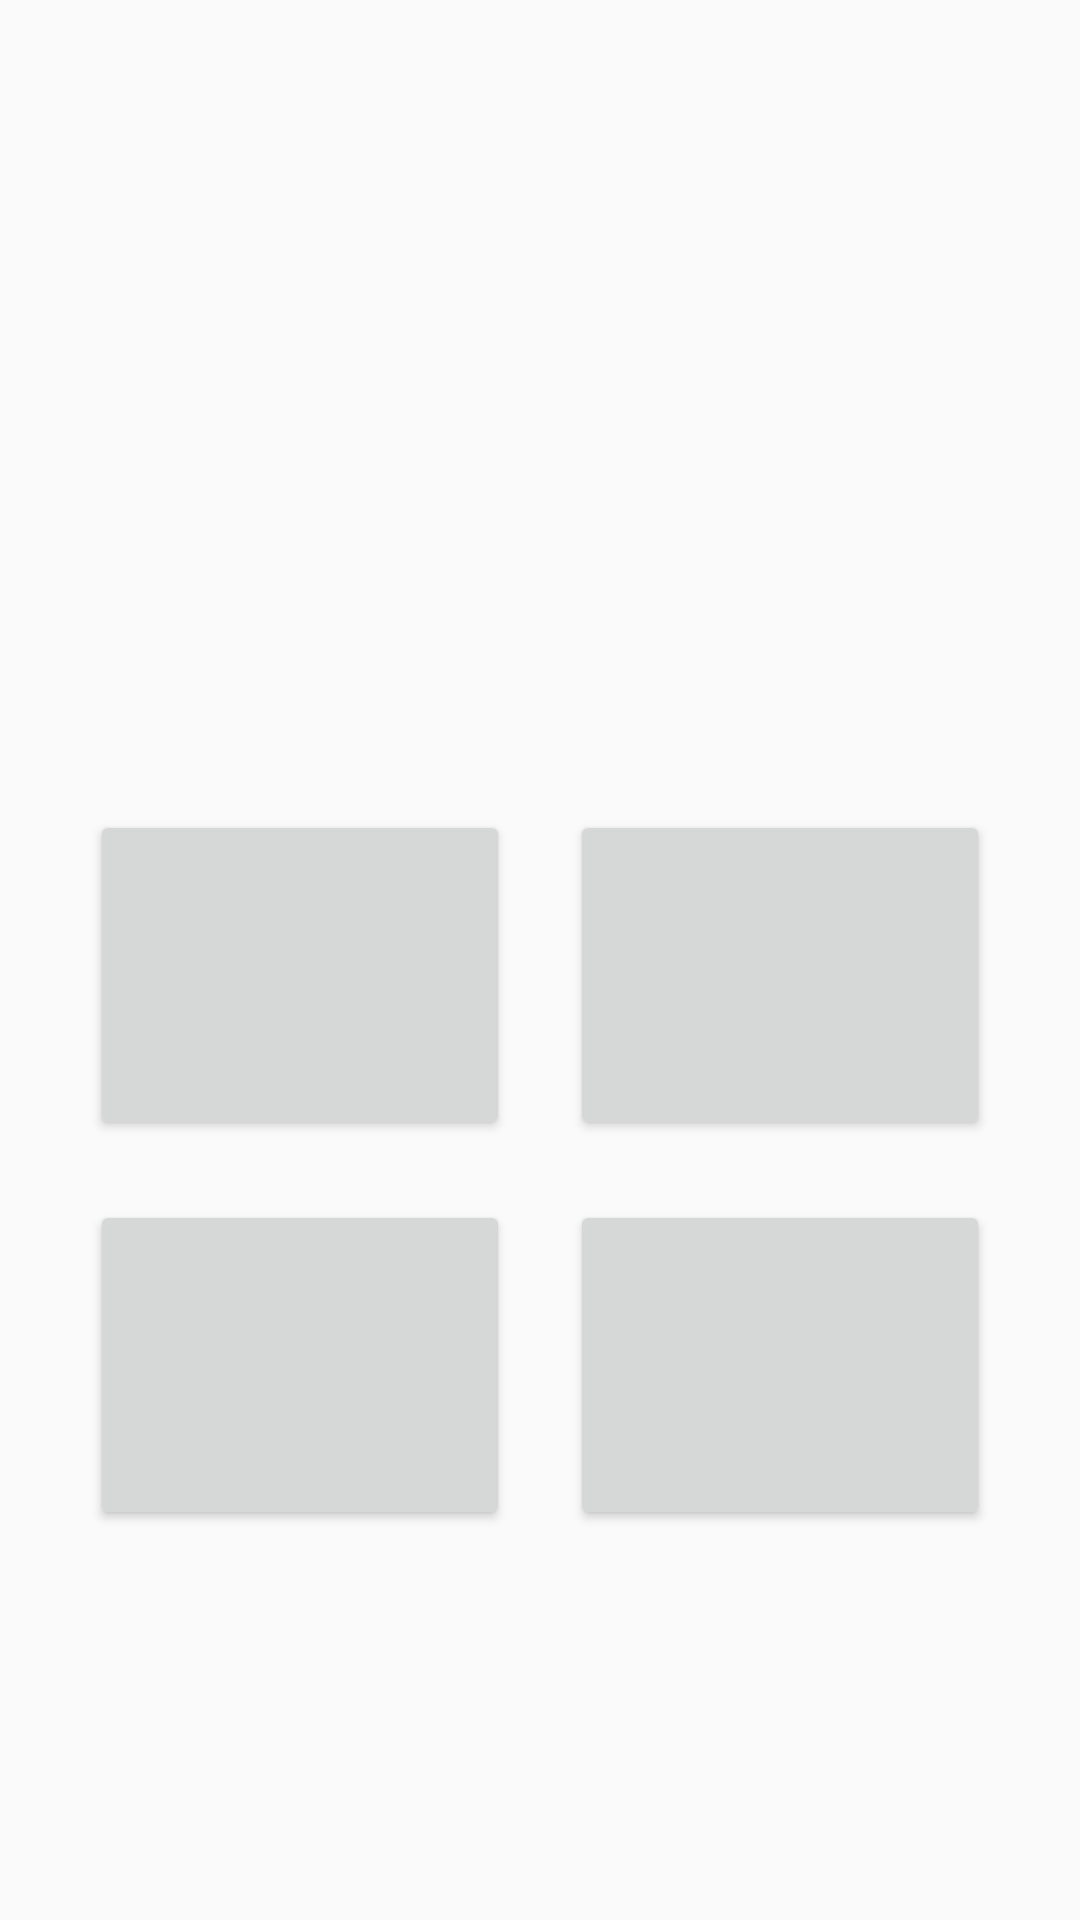

Here is an Android app screen rendered from its layout file. Give the layout XML and the strings, colors and styles it references.
<!-- AndroidManifest.xml: application theme AppTheme -->
<!-- res/layout/activity_mapa_nivel1.xml -->
<?xml version="1.0" encoding="utf-8"?>
<android.support.constraint.ConstraintLayout xmlns:android="http://schemas.android.com/apk/res/android"
    xmlns:app="http://schemas.android.com/apk/res-auto"
    xmlns:tools="http://schemas.android.com/tools"
    android:layout_width="match_parent"
    android:layout_height="match_parent"
    tools:context=".MapaNivel1">

    <Button
        android:id="@+id/btnMapa3"
        android:layout_width="140dp"
        android:layout_height="110dp"
        android:layout_marginStart="30dp"
        android:layout_marginTop="20dp"
        android:text="@string/BtnMapa3"
        app:layout_constraintStart_toStartOf="parent"
        app:layout_constraintTop_toBottomOf="@+id/btnMapa1" />

    <Button
        android:id="@+id/btnMapa4"
        android:layout_width="140dp"
        android:layout_height="110dp"
        android:layout_marginTop="20dp"
        android:layout_marginEnd="30dp"
        android:text="@string/BtnMapa4"
        app:layout_constraintEnd_toEndOf="parent"
        app:layout_constraintTop_toBottomOf="@+id/btnMapa2" />

    <ImageView
        android:id="@+id/imgvMapanivel1"
        android:layout_width="290dp"
        android:layout_height="150dp"
        android:layout_marginStart="8dp"
        android:layout_marginTop="80dp"
        android:layout_marginEnd="8dp"
        android:contentDescription="@string/imgvMapanivel1"
        app:layout_constraintEnd_toEndOf="parent"
        app:layout_constraintHorizontal_bias="0.506"
        app:layout_constraintStart_toStartOf="parent"
        app:layout_constraintTop_toTopOf="parent" />

    <Button
        android:id="@+id/btnMapa1"
        android:layout_width="140dp"
        android:layout_height="110dp"
        android:layout_marginStart="30dp"
        android:layout_marginTop="40dp"
        android:text="@string/BtnMapa1"
        app:layout_constraintStart_toStartOf="parent"
        app:layout_constraintTop_toBottomOf="@+id/imgvMapanivel1" />

    <Button
        android:id="@+id/btnMapa2"
        android:layout_width="140dp"
        android:layout_height="110dp"
        android:layout_marginTop="40dp"
        android:layout_marginEnd="30dp"
        android:text="@string/BtnMapa2"
        app:layout_constraintEnd_toEndOf="parent"
        app:layout_constraintTop_toBottomOf="@+id/imgvMapanivel1" />

    <ImageView
        android:id="@+id/imageView3"
        android:layout_width="30dp"
        android:layout_height="30dp"
        android:layout_marginStart="245dp"
        android:layout_marginTop="2dp"
        android:layout_marginEnd="7dp"
        app:layout_constraintEnd_toStartOf="@+id/imageView4"
        app:layout_constraintStart_toStartOf="parent"
        app:layout_constraintTop_toTopOf="parent"
        app:srcCompat="@drawable/corazon" />

    <ImageView
        android:id="@+id/imageView4"
        android:layout_width="30dp"
        android:layout_height="30dp"
        android:layout_marginStart="4dp"
        android:layout_marginTop="2dp"
        android:layout_marginEnd="7dp"
        app:layout_constraintEnd_toStartOf="@+id/imageView5"
        app:layout_constraintStart_toEndOf="@+id/imageView3"
        app:layout_constraintTop_toTopOf="parent"
        app:srcCompat="@drawable/corazon" />

    <ImageView
        android:id="@+id/imageView5"
        android:layout_width="30dp"
        android:layout_height="30dp"
        android:layout_marginStart="4dp"
        android:layout_marginTop="2dp"
        android:layout_marginEnd="16dp"
        app:layout_constraintEnd_toEndOf="parent"
        app:layout_constraintStart_toEndOf="@+id/imageView4"
        app:layout_constraintTop_toTopOf="parent"
        app:srcCompat="@drawable/corazon" />

</android.support.constraint.ConstraintLayout>
<!-- resources referenced by this layout -->
<resources>
  <string name="BtnMapa1" />
  <string name="BtnMapa2" />
  <string name="BtnMapa3" />
  <string name="BtnMapa4" />
  
      //Estos son los textview y los button de la pantalla Prueba Facil del nivel Uno//
  <string name="imgvMapanivel1" />
  <style name="AppTheme" parent="Theme.AppCompat.Light.DarkActionBar">
          
          <item name="colorPrimary">@color/colorPrimary</item>
          <item name="colorPrimaryDark">@color/colorPrimaryDark</item>
          <item name="colorAccent">@color/colorAccent</item>
      </style>
  <color name="colorPrimary">#00bcd4</color>
  <color name="colorPrimaryDark">#008ba3</color>
  <color name="colorAccent">#62efff</color>
</resources>
